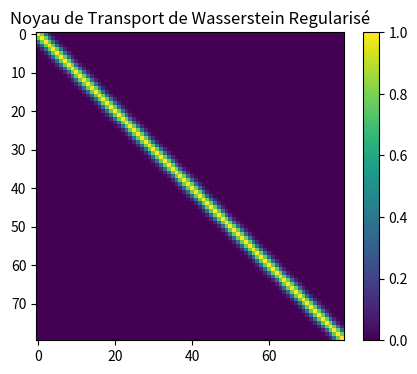

Write Python code to recreate this figure.
import numpy as np
import matplotlib.pyplot as plt
print("[INFO] Environnement de simulation initialisé avec succès.")

n = 80
x = np.linspace(-2, 2, n)
X, Y = np.meshgrid(x, x)
C_matrix = (X - Y)**2
epsilon = 0.01
K_matrix = np.exp(-C_matrix / epsilon)

plt.figure(figsize=(5, 4))
plt.imshow(K_matrix, cmap='viridis')
plt.title("Noyau de Transport de Wasserstein Regularisé")
plt.colorbar()
plt.show()
